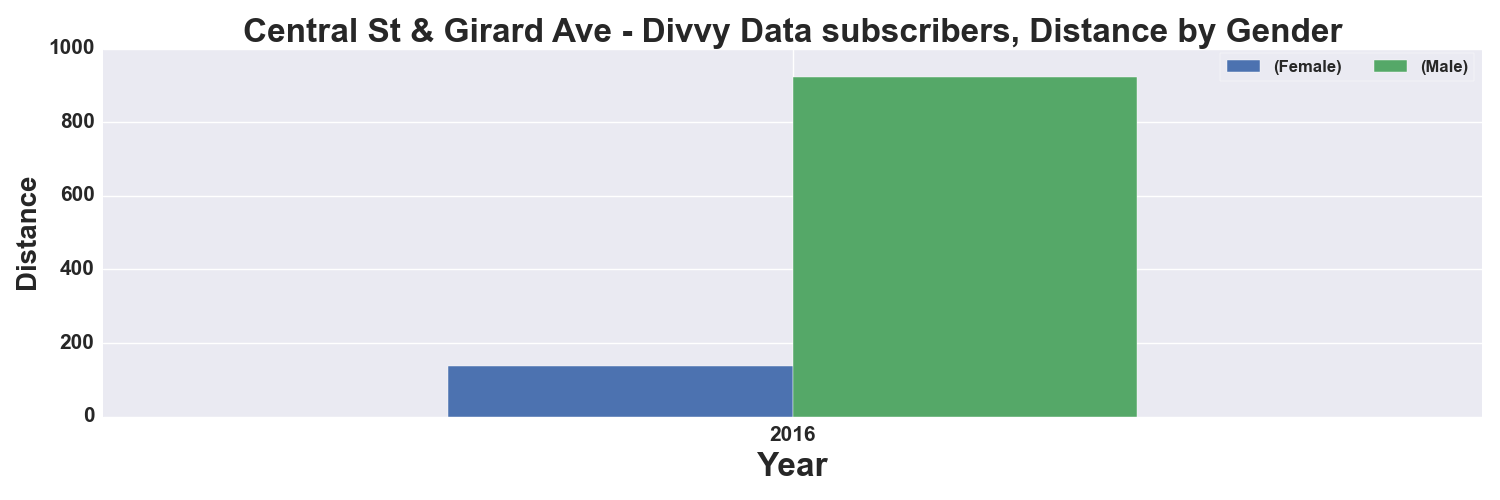

Values plotted in this chart, from the file beside it:
, START TIME YEAR, DISTANCE_Miles, DISTANCE_Miles
GENDER, , Female, Male
0, 2016, 138.0, 922.0
